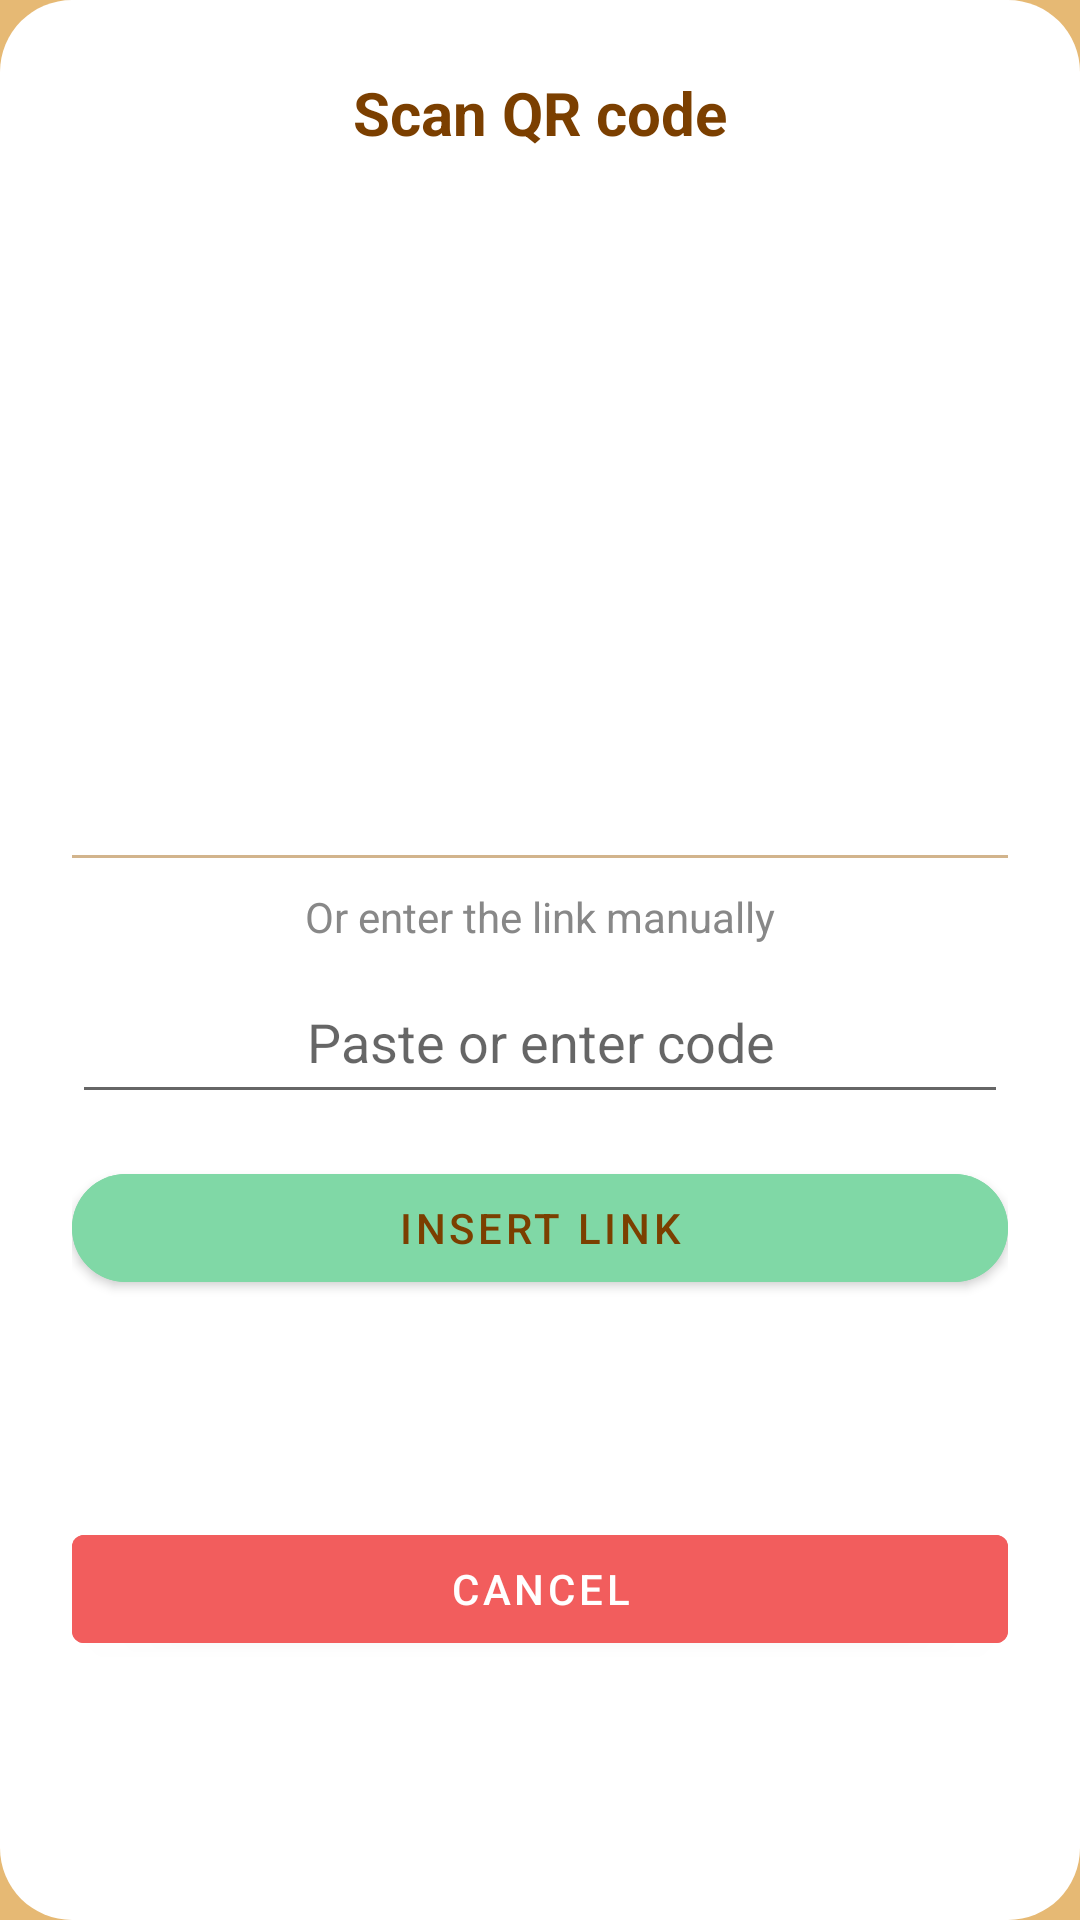

Reconstruct the res/layout file that produces this screen, plus the resources it refers to.
<!-- AndroidManifest.xml: application theme Theme.NavigationApp.Splash -->
<!-- res/layout/activity_qr.xml -->
<?xml version="1.0" encoding="utf-8"?>
<androidx.constraintlayout.widget.ConstraintLayout
    xmlns:android="http://schemas.android.com/apk/res/android"
    xmlns:app="http://schemas.android.com/apk/res-auto"
    android:layout_width="match_parent"
    android:layout_height="wrap_content"
    android:padding="24dp"
    android:background="@drawable/rounded_dialog_bg">

    <TextView
        android:id="@+id/txtTitle"
        android:layout_width="0dp"
        android:layout_height="wrap_content"
        android:text="Scan QR code"
        android:textStyle="bold"
        android:textSize="20sp"
        android:gravity="center"
        android:textColor="#7B3F00"
        app:layout_constraintTop_toTopOf="parent"
        app:layout_constraintStart_toStartOf="parent"
        app:layout_constraintEnd_toEndOf="parent" />

    <ImageView
        android:id="@+id/qrImage"
        android:layout_width="200dp"
        android:layout_height="200dp"
        android:contentDescription="QR code"
        android:layout_marginTop="16dp"
        app:layout_constraintTop_toBottomOf="@id/txtTitle"
        app:layout_constraintStart_toStartOf="parent"
        app:layout_constraintEnd_toEndOf="parent" />

    <View
        android:id="@+id/divider"
        android:layout_width="0dp"
        android:layout_height="1dp"
        android:background="#D2B48C"
        android:layout_marginTop="18dp"
        app:layout_constraintTop_toBottomOf="@id/qrImage"
        app:layout_constraintStart_toStartOf="parent"
        app:layout_constraintEnd_toEndOf="parent" />

    <TextView
        android:id="@+id/txtManual"
        android:layout_width="0dp"
        android:layout_height="wrap_content"
        android:text="Or enter the link manually"
        android:textColor="#888888"
        android:textSize="14sp"
        android:gravity="center"
        android:layout_marginTop="10dp"
        app:layout_constraintTop_toBottomOf="@id/divider"
        app:layout_constraintStart_toStartOf="parent"
        app:layout_constraintEnd_toEndOf="parent" />

    <EditText
        android:id="@+id/editLink"
        android:layout_width="0dp"
        android:layout_height="wrap_content"
        android:hint="Paste or enter code"
        android:padding="12dp"
        android:inputType="text"
        android:textAlignment="center"
        android:layout_marginTop="8dp"
        app:layout_constraintTop_toBottomOf="@id/txtManual"
        app:layout_constraintStart_toStartOf="parent"
        app:layout_constraintEnd_toEndOf="parent" />

    <com.google.android.material.button.MaterialButton
        android:id="@+id/btnInsertLink"
        style="@style/Widget.MaterialComponents.Button"
        android:layout_width="0dp"
        android:layout_height="wrap_content"
        android:text="Insert Link"
        android:textColor="#7B3F00"
        android:backgroundTint="#80D8A6"
        android:layout_marginTop="14dp"
        app:layout_constraintTop_toBottomOf="@id/editLink"
        app:layout_constraintStart_toStartOf="parent"
        app:layout_constraintEnd_toEndOf="parent"
        app:cornerRadius="20dp" />

    <com.google.android.material.button.MaterialButton
        android:id="@+id/btnCancel"
        style="@style/Widget.MaterialComponents.Button"
        android:layout_width="0dp"
        android:layout_height="wrap_content"
        android:text="Cancel"
        android:textColor="#FFF"
        android:backgroundTint="#F25D5D"
        android:layout_marginTop="10dp"
        app:layout_constraintTop_toBottomOf="@id/btnInsertLink"
        app:layout_constraintStart_toStartOf="parent"
        app:layout_constraintEnd_toEndOf="parent"
        app:layout_constraintBottom_toBottomOf="parent" />

</androidx.constraintlayout.widget.ConstraintLayout>
<!-- resources referenced by this layout -->
<resources>
  <!-- drawable rounded_dialog_bg (drawable) -->
  <?xml version="1.0" encoding="utf-8"?>
  <shape xmlns:android="http://schemas.android.com/apk/res/android">
      <solid android:color="#FFFFFF" />
      <corners
          android:topLeftRadius="24dp"
          android:topRightRadius="24dp"
          android:bottomLeftRadius="24dp"
          android:bottomRightRadius="24dp" />
  </shape>
  <style name="Theme.NavigationApp.Splash" parent="Theme.MaterialComponents.DayNight.NoActionBar">
          <item name="colorButtonNormal">@null</item>
          
          <item name="windowSplashScreenBackground">#E6B974</item>
          <item name="windowSplashScreenAnimatedIcon">@android:color/transparent</item>
          <item name="windowSplashScreenIconBackgroundColor">@android:color/transparent</item>
          
          <item name="android:windowBackground">#E6B974</item>
  
          <item name="postSplashScreenTheme">@style/Theme.NavigationApp</item>
          <item name="android:windowIsTranslucent">true</item>
          <item name="android:statusBarColor">#000000</item>
      </style>
  <style name="Theme.NavigationApp" parent="Theme.MaterialComponents.DayNight.NoActionBar">
          <item name="colorButtonNormal">@null</item>
          <item name="colorPrimary">@color/colorPrimary</item>
          <item name="colorPrimaryVariant">@color/colorPrimaryVariant</item>
          <item name="colorOnPrimary">@color/colorOnPrimary</item>
          <item name="colorSecondary">@color/colorSecondary</item>
          <item name="colorSecondaryVariant">@color/colorSecondaryVariant</item>
          <item name="colorOnSecondary">@color/colorOnSecondary</item>
          <item name="android:colorBackground">@color/background</item>
          <item name="colorSurface">@color/surface</item>
          <item name="colorOnSurface">@color/onSurface</item>
          <item name="android:textColor">@color/textPrimary</item>
          <item name="android:statusBarColor">#000000</item>
          <item name="darkColor">@color/classic_primary</item>
          <item name="secondDarkest">@color/classic_secondary</item>
          <item name="secondLightest">@color/classic_2ndLightest</item>
          <item name="lightBackgroundColor">@color/classic_lightest</item>
          <item name="logo">@drawable/logo_platypus_with_letters</item>
          <item name="settingsIcon">@drawable/setting_icon</item>
      </style>
  <color name="colorPrimary">#121212</color>
  <color name="colorPrimaryVariant">#1F1F1F</color>
  <color name="colorOnPrimary">#FFFFFF</color>
  <color name="colorSecondary">#FFD600</color>
  <color name="colorSecondaryVariant">#FFEA00</color>
  <color name="colorOnSecondary">#000000</color>
  <color name="background">#121212</color>
  <color name="surface">#1F1F1F</color>
  <color name="onSurface">#FFFFFF</color>
  <color name="textPrimary">#FFFFFF</color>
  <color name="classic_primary">#a86c00</color>
  <color name="classic_secondary">#c98b36</color>
  <color name="classic_2ndLightest">#EFC37B</color>
  <color name="classic_lightest">#ffe7a1</color>
  <!-- drawable logo_platypus_with_letters: png bitmap (drawable, 60120 bytes) -->
</resources>
